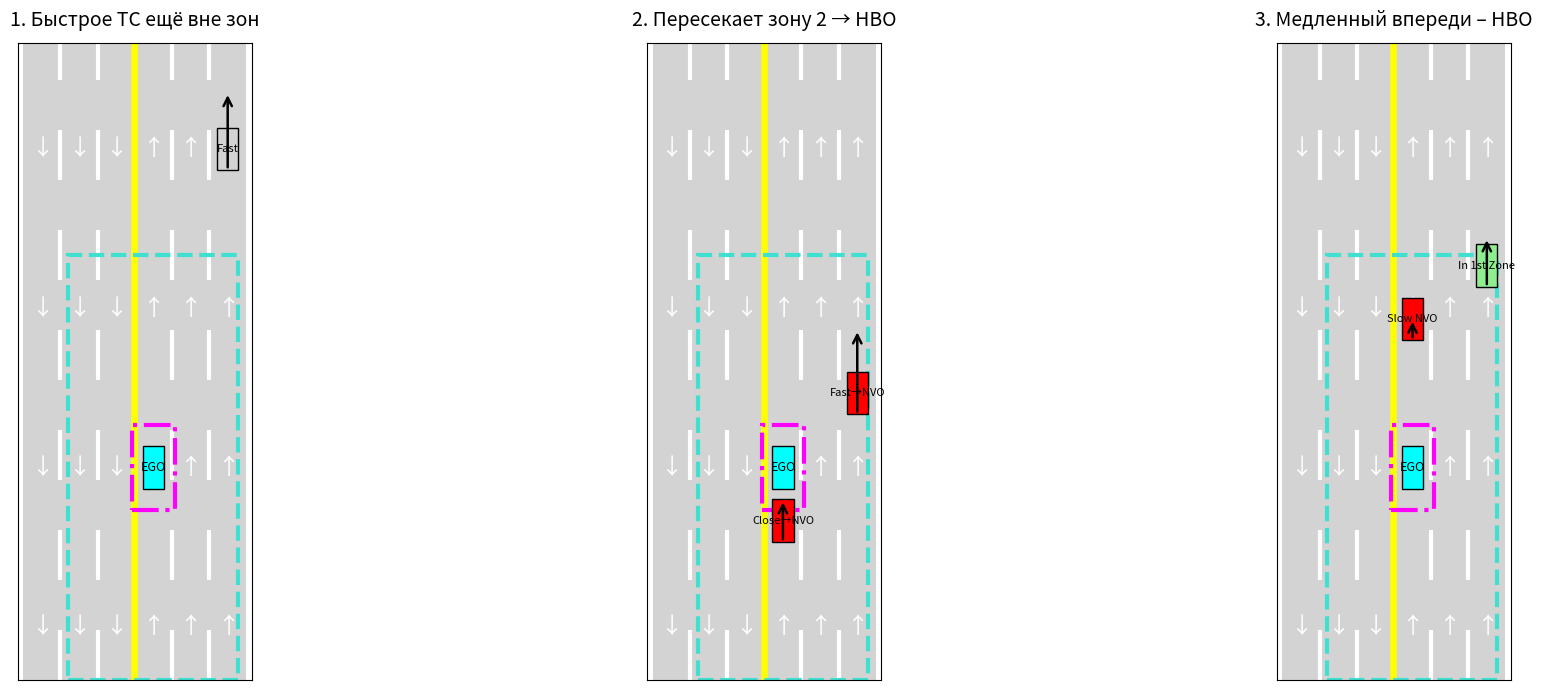

Recreate this plot in Python.
import matplotlib.pyplot as plt
from matplotlib.patches import Rectangle, FancyArrowPatch
import numpy as np

# ---------- constants ---------- #
LANE_WIDTH = 3.5
NUM_LANES = 6
LANE_CENTERS = [(i - (NUM_LANES - 1) / 2) * LANE_WIDTH for i in range(NUM_LANES)]
ROAD_HALF = NUM_LANES/2 * LANE_WIDTH

EGO_W, EGO_L = 2.0, 4.0
PRIMARY_W, PRIMARY_L = 8*EGO_W, 10*EGO_L
SECOND_W, SECOND_L = 2*EGO_W, 2*EGO_L
MAX_ARROW_LEN = 2*EGO_L
MAX_SPEED = 60

ego_x = LANE_CENTERS[3]

def add_road(ax, y0, y1):
    # road background
    ax.add_patch(Rectangle((-ROAD_HALF, y0), 2*ROAD_HALF, y1-y0,
                           facecolor="lightgray", zorder=0))
    # double yellow center
    for dx in (-0.05, 0.05):
        ax.plot([dx, dx], [y0, y1], color="yellow", linewidth=4, zorder=1)
    # dashed white between lanes
    for idx in (0,1,3,4):
        xc = (LANE_CENTERS[idx] + LANE_CENTERS[idx+1])/2
        ax.plot([xc, xc], [y0, y1], color="white", linewidth=3,
                linestyle=(0,(12,12)), zorder=1)
    # direction arrows on pavement
    for lane in range(NUM_LANES):
        xc = LANE_CENTERS[lane]
        for y in np.arange(y0+5, y1, 15):
            if lane >= 3:
                ax.text(xc, y, "↑", ha='center', va='center', fontsize=16, color='white', zorder=1)
            else:
                ax.text(xc, y, "↓", ha='center', va='center', fontsize=16, color='white', zorder=1)

def draw_scene(ax, ego_y, vehicles, title):
    ax.set_aspect('equal')
    ax.set_xlim(-ROAD_HALF-0.5, ROAD_HALF+0.5)
    ax.set_ylim(ego_y-20, ego_y+40)
    ax.set_xticks([])
    ax.set_yticks([])
    add_road(ax, ego_y-20, ego_y+40)
    ax.set_title(title, fontsize=14, pad=12)

    # zones
    prim = Rectangle((ego_x - PRIMARY_W/2, ego_y - PRIMARY_L/2),
                     PRIMARY_W, PRIMARY_L, facecolor='none',
                     edgecolor='turquoise', linestyle='--', linewidth=3, zorder=2, label="Zone 1")
    sec  = Rectangle((ego_x - SECOND_W/2, ego_y - SECOND_L/2),
                     SECOND_W, SECOND_L, facecolor='none',
                     edgecolor='magenta', linestyle='dashdot', linewidth=3, zorder=2, label="Zone 2")
    ax.add_patch(prim); ax.add_patch(sec)
    # ego
    ego_rect = Rectangle((ego_x-EGO_W/2, ego_y-EGO_L/2),
                         EGO_W, EGO_L, facecolor='cyan', edgecolor='black', zorder=4)
    ax.add_patch(ego_rect)
    ax.text(ego_x, ego_y, "EGO", ha='center', va='center', fontsize=9, color='black', zorder=5)

    # draw vehicles list items: (lane_idx, rel_y, vy, color, label)
    for lane_idx, rel_y, vy, color, lbl in vehicles:
        x = LANE_CENTERS[lane_idx]
        y = ego_y + rel_y
        rect = Rectangle((x-EGO_W/2, y-EGO_L/2),
                         EGO_W, EGO_L, facecolor=color, edgecolor='black', zorder=4)
        ax.add_patch(rect)
        ax.text(x, y, lbl, fontsize=8, ha='center', va='center', zorder=5)
        speed = abs(vy)
        arrow_len = MAX_ARROW_LEN * min(speed, MAX_SPEED)/MAX_SPEED
        if vy>=0:
            start = (x, y - EGO_L/2)
            end   = (x, start[1]+arrow_len)
        else:
            start = (x, y + EGO_L/2)
            end   = (x, start[1]-arrow_len)
        ax.add_patch(FancyArrowPatch(start, end, arrowstyle='->',
                                     mutation_scale=15, color='black', linewidth=1.8, zorder=5))

# create figure
fig, axs = plt.subplots(1,3, figsize=(22,7))

# Scene 1
scene1 = [
    (5, 30, 55, 'lightgray', 'Fast'),   # fast not yet NVO
]
draw_scene(axs[0], 0, scene1, "1. Быстрое ТС ещё вне зон")

# Scene 2
scene2 = [
    (3, -5, 30, 'red', 'Close→NVO'),      # entering zone2
    (5, 7, 60, 'red', 'Fast→NVO')
]
draw_scene(axs[1], 0, scene2, "2. Пересекает зону 2 → НВО")

# Scene 3
scene3 = [
    (3, 14, 15, 'red', 'Slow NVO'),     # same lane slow ahead
    (5, 19, 35, 'lightgreen', 'In 1st Zone')
]
draw_scene(axs[2], 0, scene3, "3. Медленный впереди – НВО")

plt.tight_layout()

fig.savefig("nvo_algorithm_scenes.png", dpi=400)
